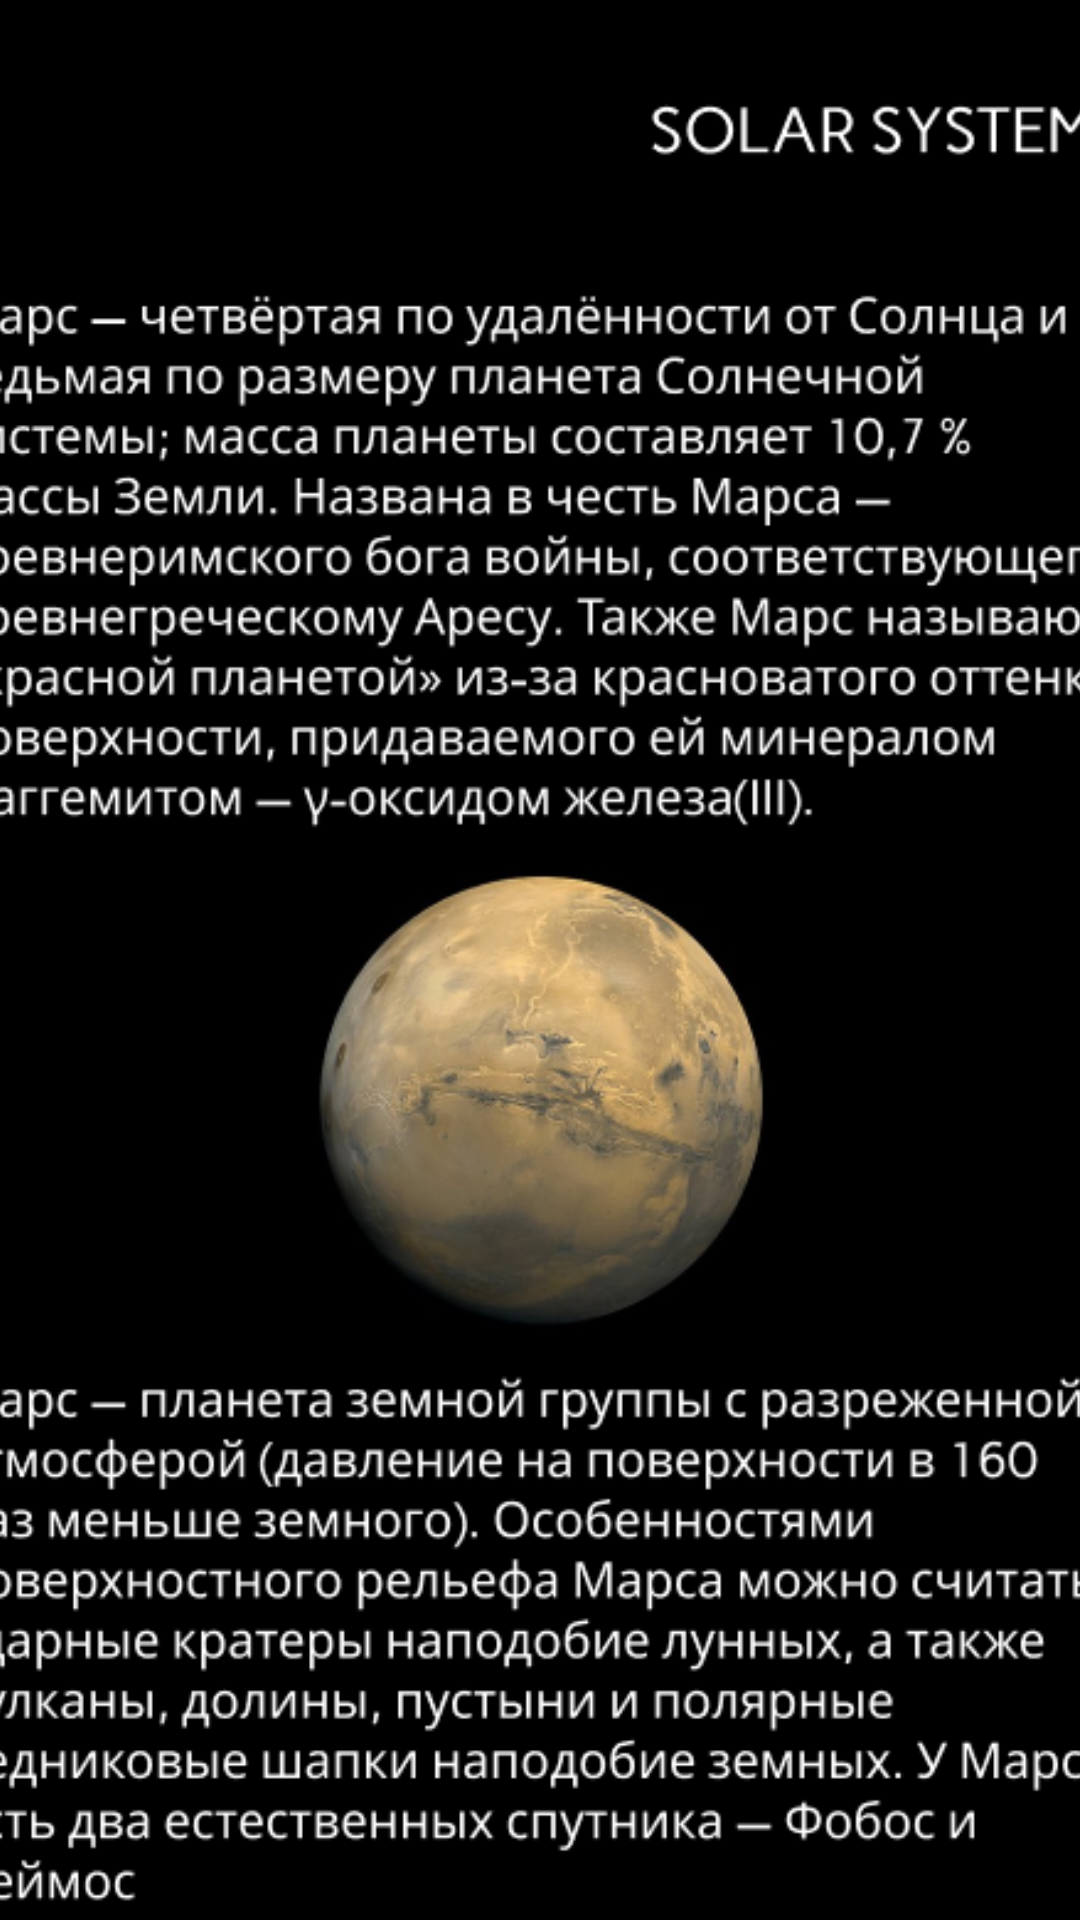

Here is an Android app screen rendered from its layout file. Give the layout XML and the strings, colors and styles it references.
<!-- AndroidManifest.xml: application theme Theme.SolarSystem -->
<!-- res/layout/mars_content.xml -->
<?xml version="1.0" encoding="utf-8"?>
<androidx.constraintlayout.widget.ConstraintLayout xmlns:android="http://schemas.android.com/apk/res/android"
    xmlns:app="http://schemas.android.com/apk/res-auto"
    android:id="@+id/mars_content_contraint_layout"
    android:layout_width="match_parent"
    android:layout_height="match_parent">

    <ScrollView
        android:id="@+id/mars_content_scroll"
        android:layout_width="420dp"
        android:layout_height="6700dp"
        android:background="#000000"
        android:foreground="@drawable/mars_content"
        app:layout_constraintEnd_toEndOf="parent"
        app:layout_constraintStart_toStartOf="parent"
        app:layout_constraintTop_toTopOf="parent" />
</androidx.constraintlayout.widget.ConstraintLayout>
<!-- resources referenced by this layout -->
<resources>
  <!-- drawable mars_content: png bitmap (drawable, 750931 bytes) -->
</resources>
